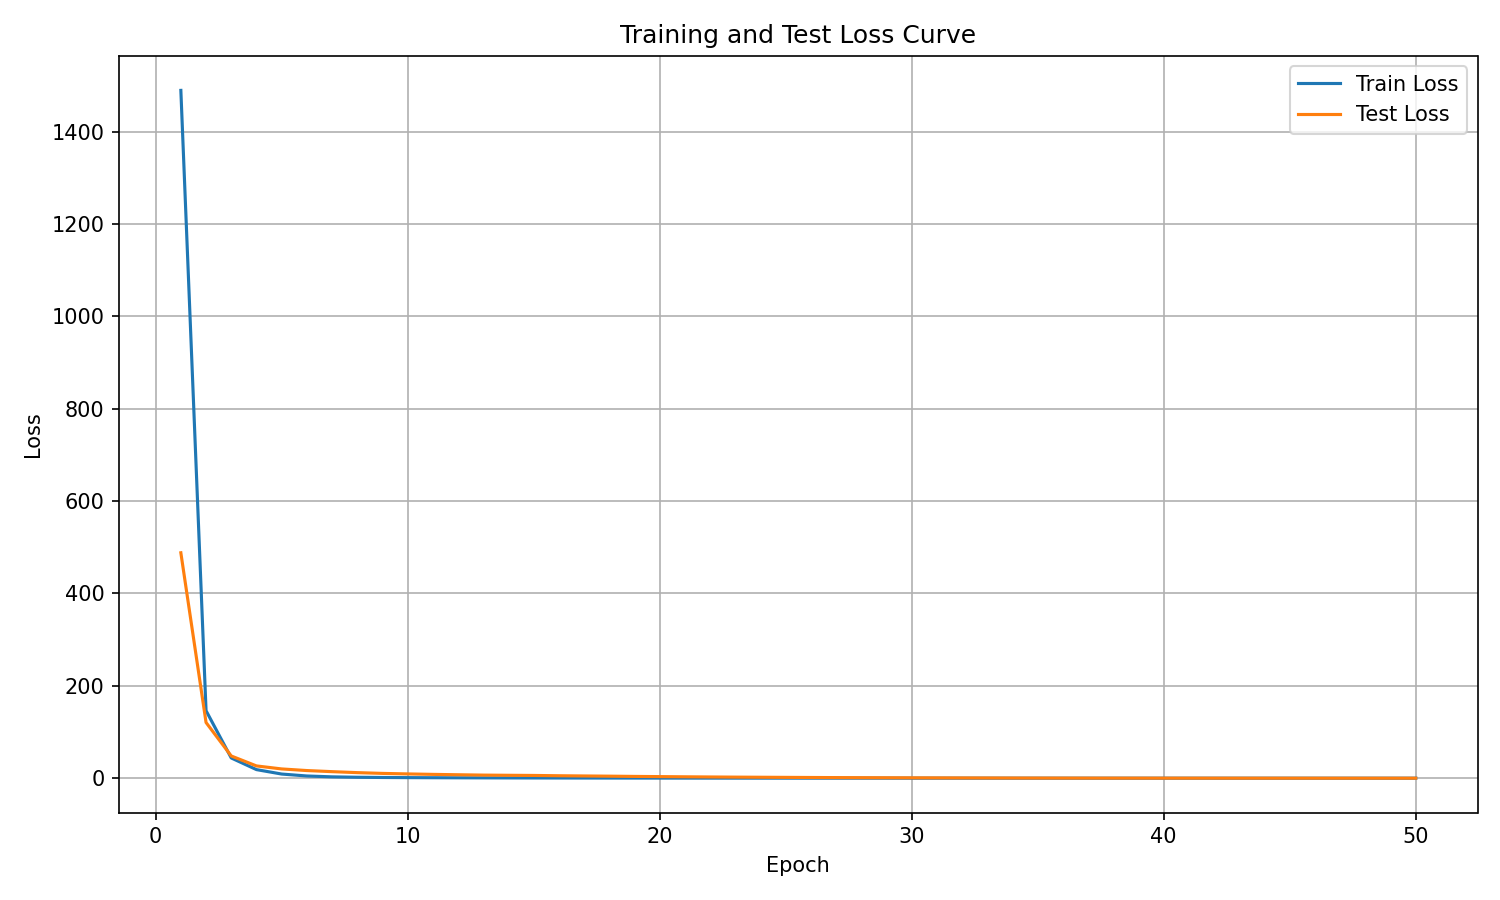

The data file committed next to this chart (first rows):
epoch, train_loss, test_loss
1, 1489, 488
2, 146.2, 120.6
3, 43.79, 48.09
4, 18.6, 26.57
5, 8.987, 20.05
6, 4.786, 16.54
7, 2.906, 14.16
8, 2.024, 12.04
9, 1.546, 10.38
10, 1.247, 9.248
11, 1.029, 8.26
12, 0.861, 7.451
13, 0.7261, 6.689
14, 0.5921, 6.294
15, 0.4935, 5.946
16, 0.4196, 5.311
17, 0.3576, 4.828
18, 0.3044, 4.393
19, 0.2606, 3.859
20, 0.2227, 3.44
21, 0.1876, 3.019
22, 0.1605, 2.644
23, 0.1335, 2.308
24, 0.1094, 2.038
25, 0.09136, 1.775
26, 0.07604, 1.525
27, 0.06344, 1.29
28, 0.05304, 1.102
29, 0.04441, 0.9478
30, 0.03699, 0.8017
31, 0.03098, 0.6855
32, 0.02595, 0.5681
33, 0.02182, 0.471
34, 0.01823, 0.3643
35, 0.01513, 0.2895
36, 0.01303, 0.2359
37, 0.01155, 0.1952
38, 0.01024, 0.1617
39, 0.009233, 0.1343
40, 0.008416, 0.1119
41, 0.00766, 0.09226
42, 0.007138, 0.07642
43, 0.006597, 0.06211
44, 0.006154, 0.05165
45, 0.005783, 0.04261
46, 0.005524, 0.03517
47, 0.005295, 0.02933
48, 0.005162, 0.02525
49, 0.00499, 0.0217
50, 0.004767, 0.01933
